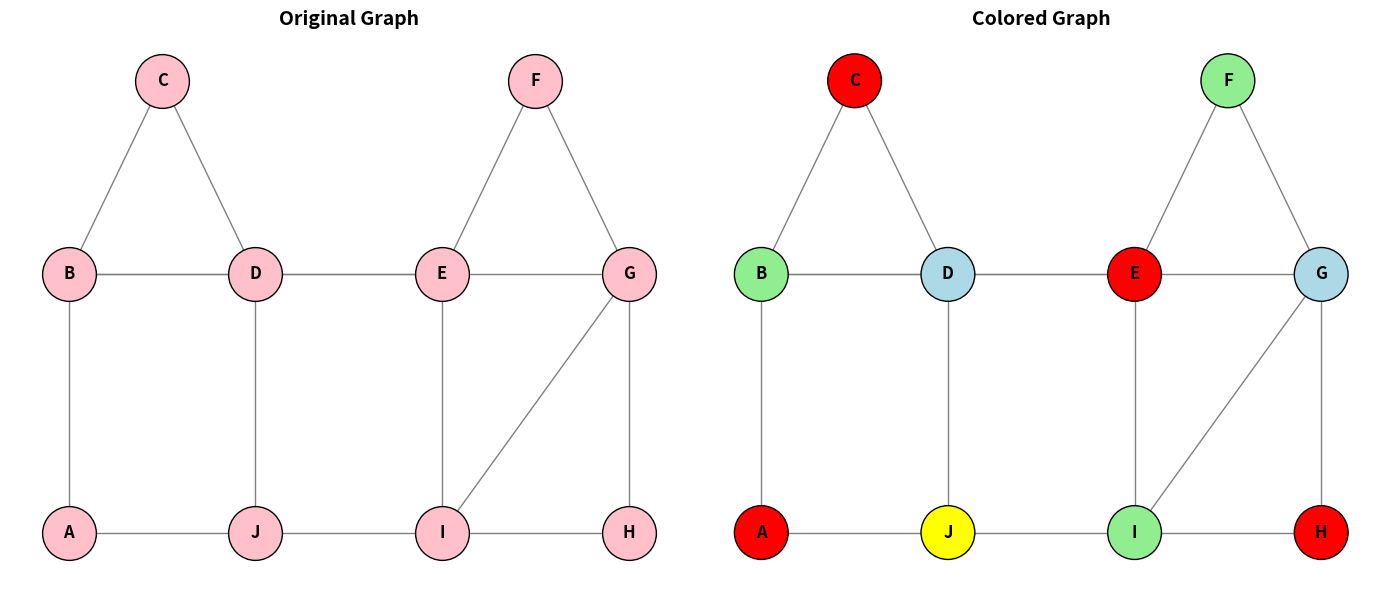

This figure's Python source:
import matplotlib.pyplot as plt
from collections import defaultdict
import networkx as nx

def greedy_coloring(edges, nodes):
    adj = defaultdict(list)
    for u, v in edges:
        adj[u].append(v)
        adj[v].append(u)
        
    color_map = {}
    for node in nodes:
        used_colors = {color_map[neighbor] for neighbor in adj[node] if neighbor in color_map}
        
        color = 0
        while color in used_colors:
            color += 1
            
        color_map[node] = color
        
    return color_map

def draw_graph_coloring():
    G = nx.Graph()
    nodes = ['A', 'B', 'C', 'D', 'E', 'F', 'G', 'H', 'I', 'J']
    edges = [
        ('A', 'B'), ('B', 'C'), ('C', 'D'), ('D', 'E'), ('E', 'F'),
        ('F', 'G'), ('G', 'H'), ('H', 'I'), ('I', 'J'), ('J', 'A'),
        ('B', 'D'), ('B', 'E'), ('E', 'G'), ('D', 'J'), ('E', 'I'),
        ('G', 'I')
    ]
    G.add_nodes_from(nodes)
    G.add_edges_from(edges)
    
    pos = {
        'A': (-4.0, -2.0),
        'B': (-4.0, 0.0),
        'C': (-3.0, 1.5),
        'D': (-2.0, 0.0),
        'J': (-2.0, -2.0),
        'E': (0.0, 0.0),
        'F': (1.0, 1.5),
        'G': (2.0, 0.0),
        'H': (2.0, -2.0),
        'I': (0.0, -2.0)
    }
    
    numeric_colors = greedy_coloring(edges, nodes)
    
    color_palette = ['red', 'lightgreen', 'lightblue', 'yellow', 'orange', 'purple']
    final_color_map = {node: color_palette[color_idx] for node, color_idx in numeric_colors.items()}
    
    print("Chromatic Number is:", len(set(final_color_map.values())))
    print("Color Map:")
    for node, color in final_color_map.items():
        print(f"  {node}: {color}")

    colored_nodes = [final_color_map[node] for node in G.nodes()]
    
    plt.figure(figsize=(14, 6))
    
    plt.subplot(1, 2, 1)
    nx.draw(G, pos, with_labels=True, 
            node_color="pink", 
            node_size=1500, 
            edge_color="gray", 
            font_size=12, 
            font_weight="bold",
            edgecolors="black") 
    plt.title("Original Graph", fontsize=14, fontweight="bold")
    
    plt.subplot(1, 2, 2)
    nx.draw(G, pos, with_labels=True, 
            node_color=colored_nodes, 
            node_size=1500, 
            edge_color="gray", 
            font_size=12, 
            font_weight="bold",
            edgecolors="black")
    plt.title("Colored Graph", fontsize=14, fontweight="bold")
    
    plt.tight_layout()
    plt.show()

draw_graph_coloring()
